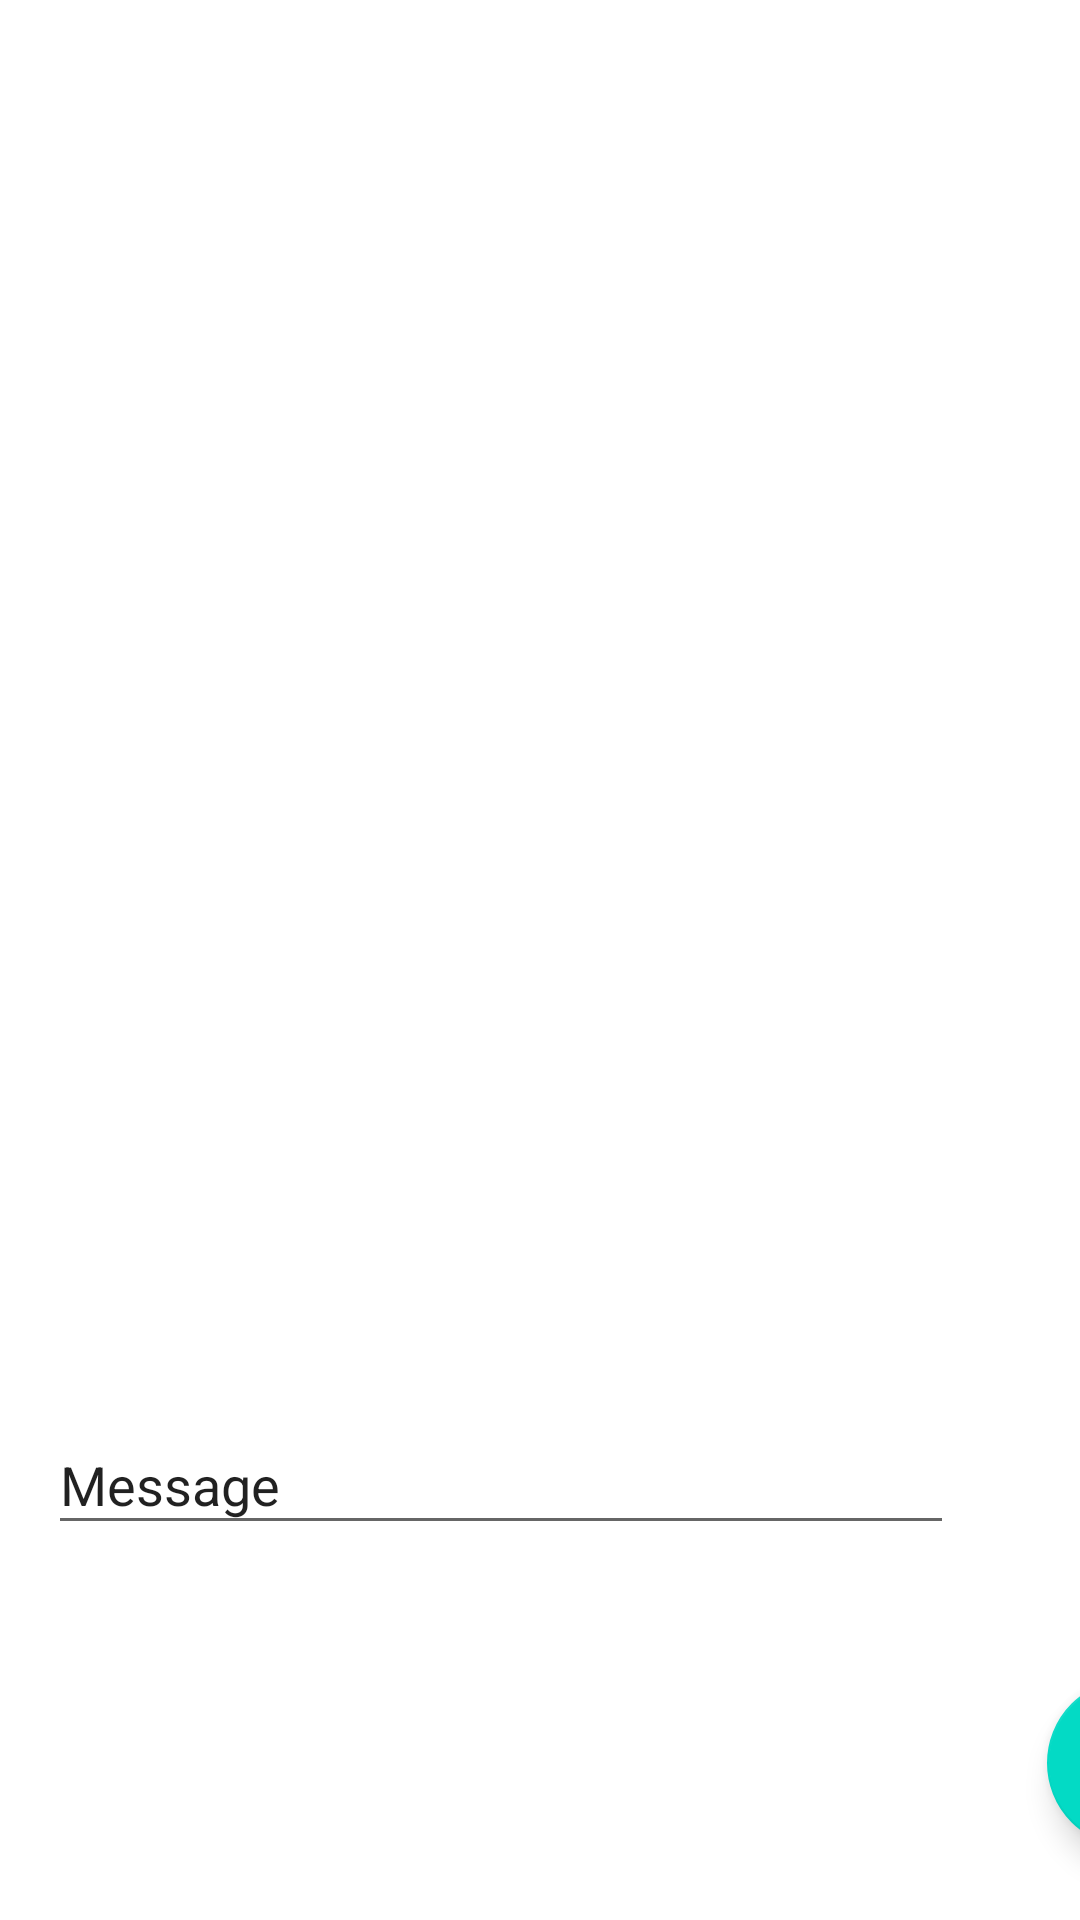

Produce the Android XML layout that renders to this screen, including the resource entries it uses.
<!-- AndroidManifest.xml: application theme Theme.SwapShop -->
<!-- res/layout/activity_chat.xml -->
<?xml version="1.0" encoding="utf-8"?>
<androidx.constraintlayout.widget.ConstraintLayout xmlns:android="http://schemas.android.com/apk/res/android"
    xmlns:app="http://schemas.android.com/apk/res-auto"
    xmlns:tools="http://schemas.android.com/tools"
    android:layout_width="match_parent"
    android:layout_height="match_parent"
    android:background="@drawable/g"
    tools:context=".Chat">

    <TextView
        android:id="@+id/textView"
        android:layout_width="298dp"
        android:layout_height="95dp"
        android:layout_marginStart="4dp"
        android:layout_marginLeft="4dp"
        android:layout_marginTop="16dp"
        android:text="SWAPSHOP"
        android:textColor="#FFFFFF"
        android:textSize="50sp"
        app:layout_constraintStart_toStartOf="parent"
        app:layout_constraintTop_toTopOf="parent" />

    <ImageView
        android:id="@+id/imageView2"
        android:layout_width="99dp"
        android:layout_height="69dp"
        android:layout_marginStart="10dp"
        android:layout_marginLeft="10dp"
        android:layout_marginTop="16dp"
        app:layout_constraintEnd_toEndOf="parent"
        app:layout_constraintStart_toEndOf="@+id/textView"
        app:layout_constraintTop_toTopOf="parent"
        app:srcCompat="@drawable/dd" />

    <ListView
        android:layout_width="397dp"
        android:layout_height="430dp"
        android:layout_marginStart="8dp"
        android:layout_marginLeft="8dp"
        android:layout_marginTop="1dp"
        android:layout_marginEnd="6dp"
        android:layout_marginRight="6dp"
        android:layout_marginBottom="21dp"
        app:layout_constraintBottom_toTopOf="@+id/editTextTextPersonName"
        app:layout_constraintEnd_toEndOf="parent"
        app:layout_constraintStart_toStartOf="parent"
        app:layout_constraintTop_toBottomOf="@+id/textView" />

    <EditText
        android:id="@+id/editTextTextPersonName"
        android:layout_width="302dp"
        android:layout_height="43dp"
        android:layout_marginStart="16dp"
        android:layout_marginLeft="16dp"
        android:layout_marginBottom="125dp"
        android:ems="10"
        android:inputType="textPersonName"
        android:text="Message"
        app:layout_constraintBottom_toBottomOf="parent"
        app:layout_constraintStart_toStartOf="parent" />

    <com.google.android.material.floatingactionbutton.FloatingActionButton
        android:id="@+id/floatingActionButton"
        android:layout_width="wrap_content"
        android:layout_height="wrap_content"
        android:layout_marginStart="31dp"
        android:layout_marginLeft="31dp"
        android:layout_marginBottom="-600dp"
        android:clickable="true"
        app:layout_constraintBottom_toTopOf="@+id/imageView2"
        app:layout_constraintStart_toEndOf="@+id/editTextTextPersonName"
         />
    
</androidx.constraintlayout.widget.ConstraintLayout>
<!-- resources referenced by this layout -->
<resources>
  <style name="Theme.SwapShop" parent="Theme.MaterialComponents.DayNight.NoActionBar">
          
          <item name="colorPrimary">@color/purple_500</item>
          <item name="colorPrimaryVariant">@color/purple_700</item>
          <item name="colorOnPrimary">@color/white</item>
          
          <item name="colorSecondary">@color/teal_200</item>
          <item name="colorSecondaryVariant">@color/teal_700</item>
          <item name="colorOnSecondary">@color/black</item>
          
          <item name="android:statusBarColor">#BA696F</item>
          
      </style>
  <!-- not gathered from this repository: default colours our renderer supplied (Android Studio template values) -->
  <color name="purple_500">#FF6200EE</color>
  <color name="purple_700">#FF3700B3</color>
  <color name="teal_200">#FF03DAC5</color>
  <color name="teal_700">#FF018786</color>
  <color name="black">#FF000000</color>
  <color name="white">#FFFFFFFF</color>
</resources>
